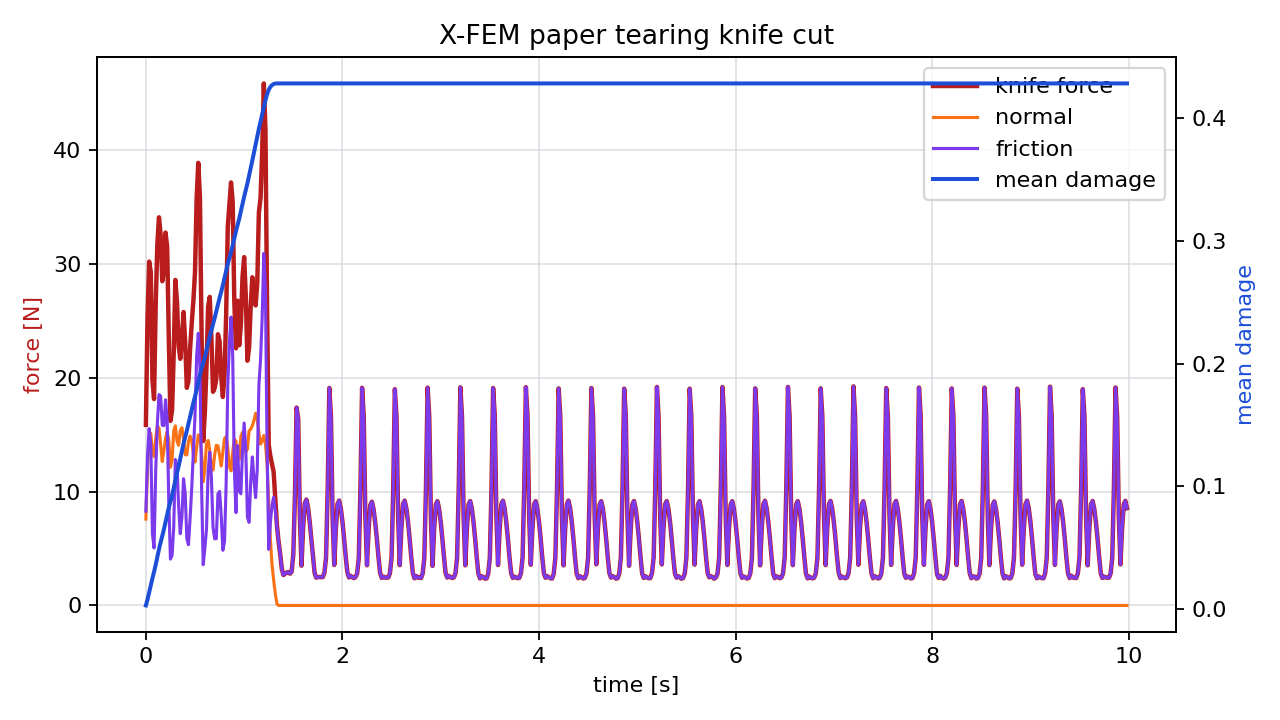

Values plotted in this chart, from the file beside it:
time_s, force_n, normal_force_n, friction_force_n, active_particles, mean_damage
0.00000000, 15.85, 7.58, 8.274, 2, 0.00304
0.01667, 25.21, 12.09, 13.12, 4, 0.007886
0.03333, 30.19, 14.67, 15.52, 5, 0.01376
0.05, 29.25, 15.1, 14.15, 7, 0.01979
0.06667, 19.83, 13.52, 6.315, 8, 0.02519
0.08333, 18.12, 13.08, 5.039, 8, 0.0304
0.1, 26.42, 14.62, 11.8, 9, 0.03625
0.1167, 31.72, 15.78, 15.94, 10, 0.04256
0.1333, 34.07, 15.56, 18.51, 12, 0.0488
0.15, 32.54, 14.16, 18.39, 13, 0.05448
0.1667, 28.46, 12.64, 15.82, 14, 0.05955
0.1833, 29.38, 13.6, 15.79, 14, 0.065
0.2, 32.73, 14.68, 18.05, 16, 0.07088
0.2167, 31.48, 15.22, 16.25, 17, 0.07696
0.2333, 23.51, 14.52, 8.984, 19, 0.08276
0.25, 16.2, 12.13, 4.07, 19, 0.0876
0.2667, 17.17, 12.76, 4.408, 20, 0.0927
0.2833, 22.14, 15.3, 6.836, 21, 0.09882
0.3, 28.58, 15.77, 12.81, 23, 0.1051
0.3167, 26.67, 14.42, 12.24, 24, 0.1109
0.3333, 22.8, 14.06, 8.742, 25, 0.1166
0.35, 21.65, 15.35, 6.303, 26, 0.1227
0.3667, 23.35, 15.6, 7.75, 27, 0.129
0.3833, 25.76, 14.64, 11.12, 28, 0.1348
0.4, 23.08, 13.23, 9.85, 30, 0.1401
0.4167, 19.11, 13.22, 5.891, 30, 0.1454
0.4333, 19.72, 14.39, 5.331, 31, 0.1511
0.45, 22.54, 14.86, 7.675, 32, 0.1571
0.4667, 24.77, 14.47, 10.31, 34, 0.1629
0.4833, 26.74, 13.27, 13.47, 35, 0.1682
0.5, 29.28, 12.58, 16.7, 36, 0.1732
0.5167, 35.78, 13.91, 21.87, 36, 0.1788
0.5333, 38.86, 14.96, 23.89, 38, 0.1848
0.55, 35.82, 14.92, 20.9, 39, 0.1908
0.5667, 23.91, 13.39, 10.52, 40, 0.1961
0.5833, 14.43, 10.86, 3.574, 41, 0.2004
0.6, 16.96, 11.97, 4.994, 41, 0.2052
0.6167, 20.86, 14.19, 6.664, 43, 0.2109
0.6333, 26.22, 14.49, 11.74, 44, 0.2167
0.65, 27.09, 13.64, 13.45, 45, 0.2222
0.6667, 23.44, 12.21, 11.23, 46, 0.2271
0.6833, 18.76, 11.89, 6.868, 47, 0.2319
0.7, 19.08, 13.23, 5.851, 48, 0.2372
0.7167, 19.92, 14.06, 5.864, 49, 0.2428
0.7333, 23.81, 14.02, 9.791, 51, 0.2484
0.75, 23.2, 13.18, 10.01, 52, 0.2536
0.7667, 20.09, 12.24, 7.848, 53, 0.2585
0.7833, 18.3, 13.46, 4.844, 54, 0.2639
0.8, 20.22, 14.64, 5.581, 55, 0.2698
0.8167, 25.44, 14.81, 10.63, 56, 0.2757
0.8333, 33.27, 13.93, 19.34, 57, 0.2813
0.85, 35.23, 12.17, 23.06, 58, 0.2862
0.8667, 37.13, 11.82, 25.31, 58, 0.2909
0.8833, 35.41, 13.45, 21.95, 59, 0.2963
0.9, 26.65, 14.59, 12.06, 61, 0.3021
0.9167, 22.57, 14.43, 8.147, 62, 0.3079
0.9333, 26.75, 12.72, 14.03, 64, 0.3129
0.95, 22.84, 12.82, 10.02, 64, 0.3181
0.9667, 24.66, 14.86, 9.804, 65, 0.324
0.9833, 28.81, 15.2, 13.61, 67, 0.3301
... 540 more rows
